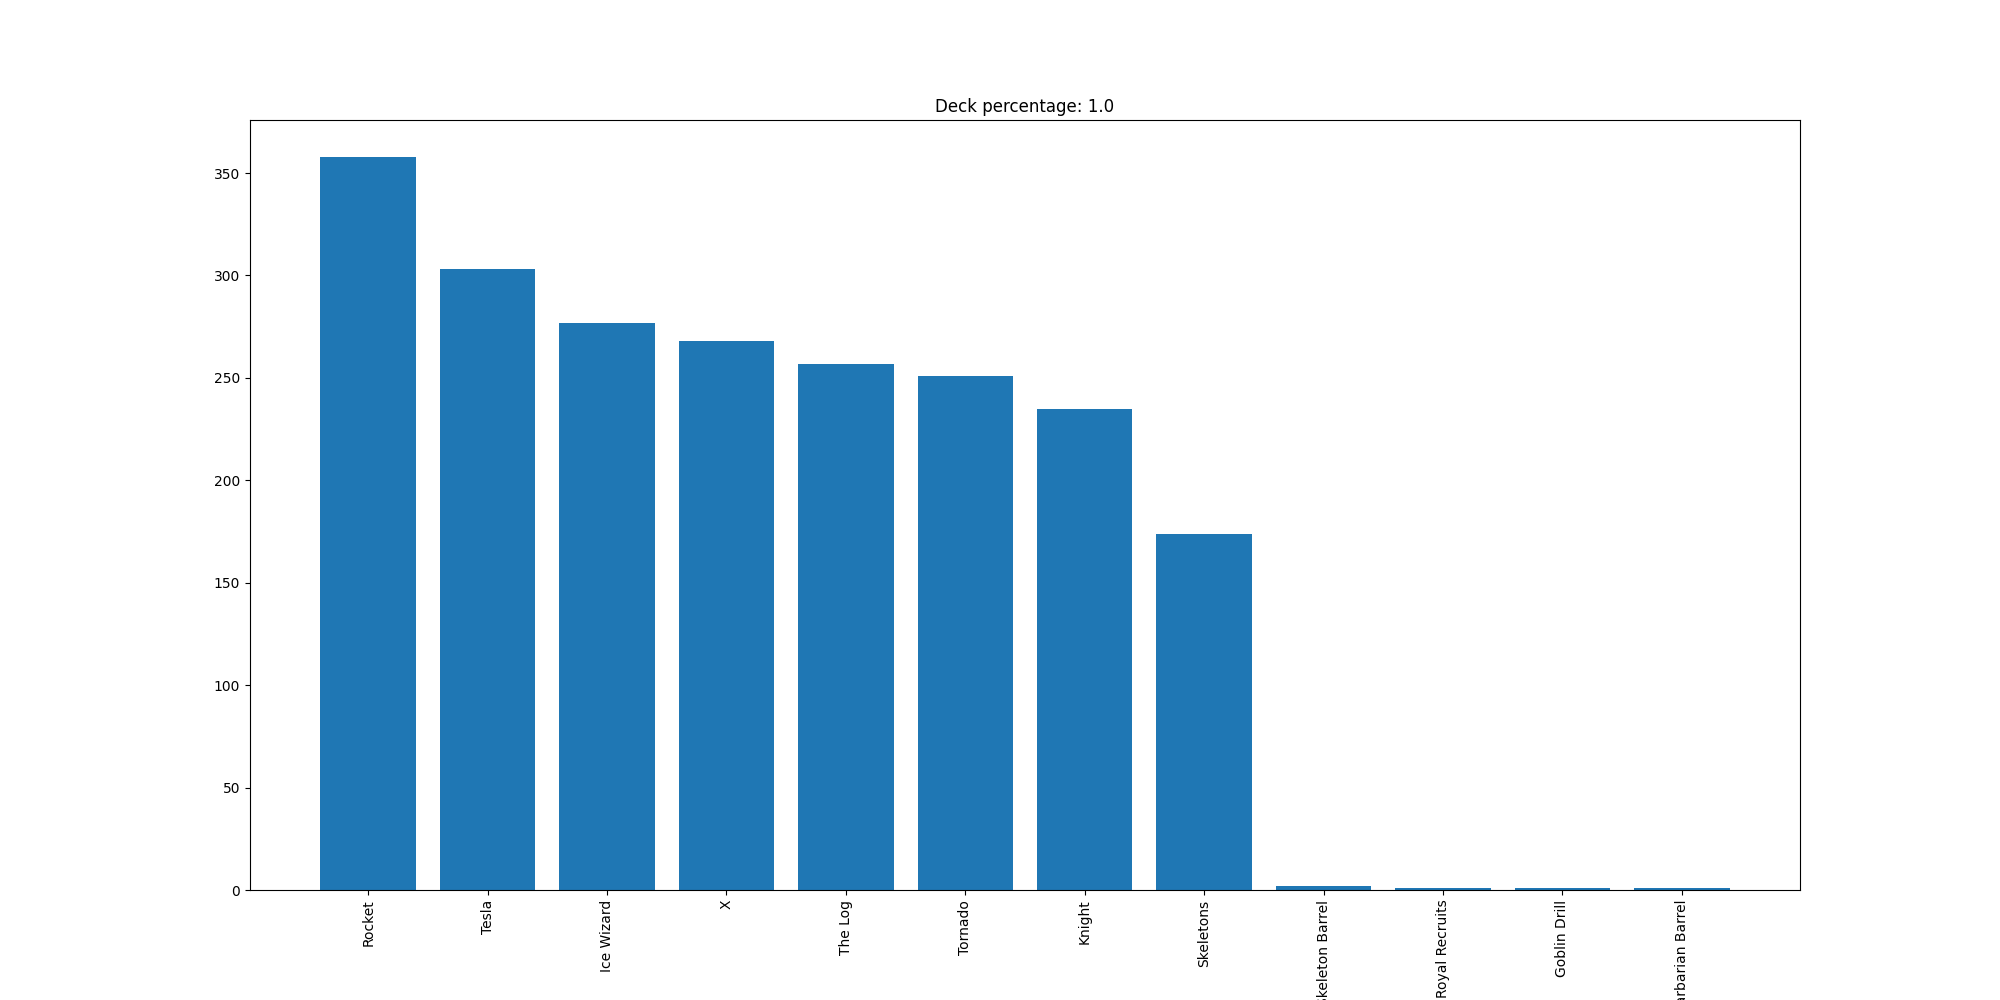

The table this chart was drawn from, first rows:
Rocket, 358
Tesla, 303
Ice Wizard, 277
X, 268
The Log, 257
Tornado, 251
Knight, 235
Skeletons, 174
Skeleton Barrel, 2
Royal Recruits, 1
Goblin Drill, 1
Barbarian Barrel, 1
